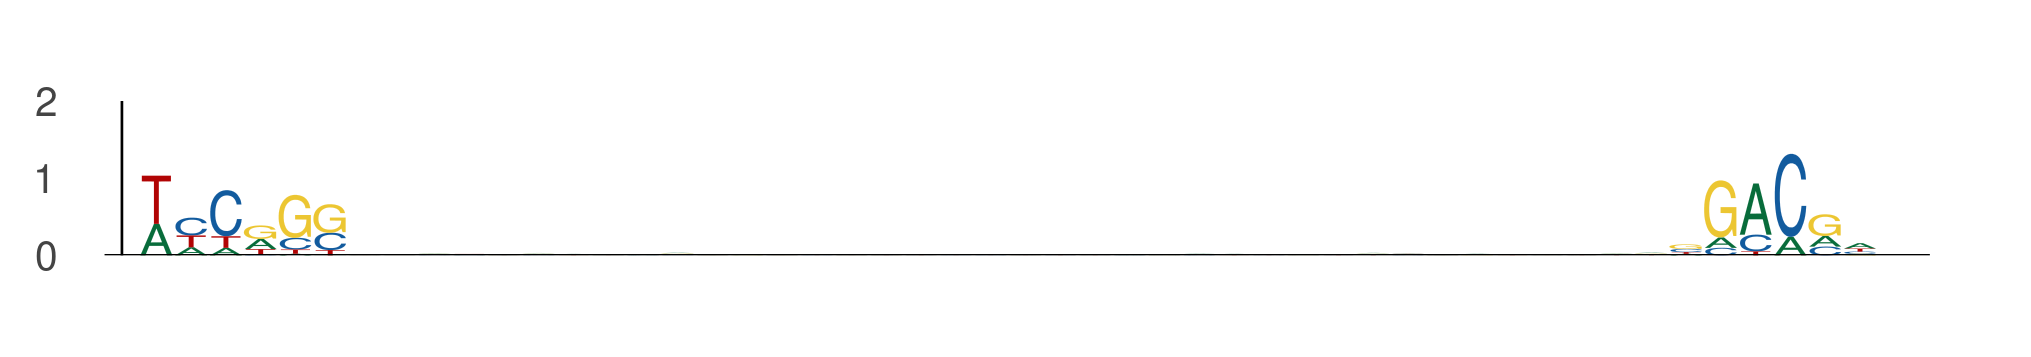

The data file committed next to this chart (first rows):
seq_index, start_position, end_position, is_reversed_complement
4575, 72, 78, 0
4575, 116, 122, 0
2840, 26, 32, 0
2840, 70, 76, 0
3645, 27, 33, 0
3645, 71, 77, 0
1049, 2, 8, 0
1049, 46, 52, 0
525, 11, 17, 0
525, 55, 61, 0
78, 58, 64, 0
78, 102, 108, 0
78, 21, 27, 0
78, 65, 71, 0
4526, 71, 77, 0
4526, 115, 121, 0
4237, 20, 26, 0
4237, 64, 70, 0
5377, 58, 64, 0
5377, 102, 108, 0
1525, 50, 56, 0
1525, 94, 100, 0
1051, 89, 95, 0
1051, 133, 139, 0
4917, 20, 26, 0
4917, 64, 70, 0
5158, 58, 64, 0
5158, 102, 108, 0
5158, 50, 56, 0
5158, 94, 100, 0
1835, 27, 33, 0
1835, 71, 77, 0
2356, 15, 21, 0
2356, 59, 65, 0
1457, 88, 94, 0
1457, 132, 138, 0
5048, 100, 106, 0
5048, 144, 150, 0
315, 66, 72, 0
315, 110, 116, 0
5304, 13, 19, 0
5304, 57, 63, 0
486, 12, 18, 0
486, 56, 62, 0
2128, 102, 108, 0
2128, 146, 152, 0
4771, 59, 65, 0
4771, 103, 109, 0
3379, 70, 76, 0
3379, 114, 120, 0
1042, 69, 75, 0
1042, 113, 119, 0
533, 61, 67, 0
533, 105, 111, 0
1791, 0, 6, 0
1791, 44, 50, 0
2608, 13, 19, 0
2608, 57, 63, 0
902, 73, 79, 0
902, 117, 123, 0
... 1,058 more rows
